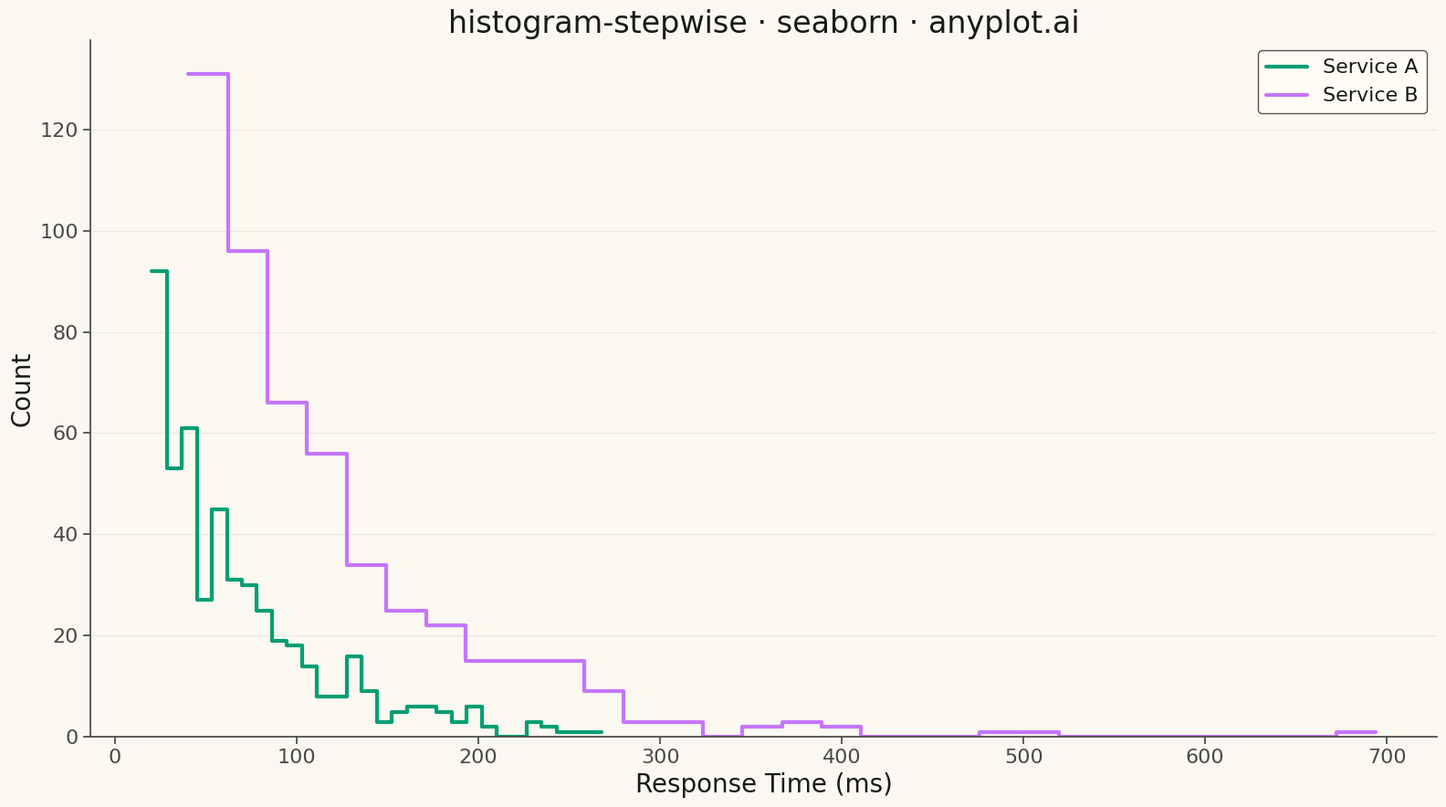

This chart was generated by the following Python code:
""" anyplot.ai
histogram-stepwise: Step Histogram
Library: seaborn 0.13.2 | Python 3.13.13
Quality: 88/100 | Updated: 2026-05-12
"""

import os

import matplotlib.pyplot as plt
import numpy as np
import seaborn as sns


# Theme tokens
THEME = os.getenv("ANYPLOT_THEME", "light")
PAGE_BG = "#FAF8F1" if THEME == "light" else "#1A1A17"
ELEVATED_BG = "#FFFDF6" if THEME == "light" else "#242420"
INK = "#1A1A17" if THEME == "light" else "#F0EFE8"
INK_SOFT = "#4A4A44" if THEME == "light" else "#B8B7B0"

# Okabe-Ito palette — positions 1 and 2
IMPRINT = ["#009E73", "#C475FD"]

# Configure seaborn theme
sns.set_theme(
    style="ticks",
    rc={
        "figure.facecolor": PAGE_BG,
        "axes.facecolor": PAGE_BG,
        "axes.edgecolor": INK_SOFT,
        "axes.labelcolor": INK,
        "text.color": INK,
        "xtick.color": INK_SOFT,
        "ytick.color": INK_SOFT,
        "grid.color": INK,
        "grid.alpha": 0.10,
        "legend.facecolor": ELEVATED_BG,
        "legend.edgecolor": INK_SOFT,
    },
)

# Data - Simulating response times (ms) for two different services
np.random.seed(42)
service_a = np.random.exponential(scale=50, size=500) + 20
service_b = np.random.exponential(scale=80, size=500) + 40

# Plot
fig, ax = plt.subplots(figsize=(16, 9), facecolor=PAGE_BG)
ax.set_facecolor(PAGE_BG)

# Step histograms
sns.histplot(service_a, bins=30, element="step", fill=False, color=IMPRINT[0], linewidth=3, label="Service A", ax=ax)
sns.histplot(service_b, bins=30, element="step", fill=False, color=IMPRINT[1], linewidth=3, label="Service B", ax=ax)

# Style
ax.set_xlabel("Response Time (ms)", fontsize=20, color=INK)
ax.set_ylabel("Count", fontsize=20, color=INK)
ax.set_title("histogram-stepwise · seaborn · anyplot.ai", fontsize=24, color=INK, fontweight="medium")
ax.tick_params(axis="both", labelsize=16, colors=INK_SOFT)
ax.legend(fontsize=16, loc="upper right", framealpha=0.95)
ax.spines["top"].set_visible(False)
ax.spines["right"].set_visible(False)
for spine in ("left", "bottom"):
    ax.spines[spine].set_color(INK_SOFT)
ax.yaxis.grid(True, alpha=0.10, linewidth=0.8, color=INK_SOFT)

# Save
plt.tight_layout()
plt.savefig(f"plot-{THEME}.png", dpi=300, bbox_inches="tight", facecolor=PAGE_BG)
